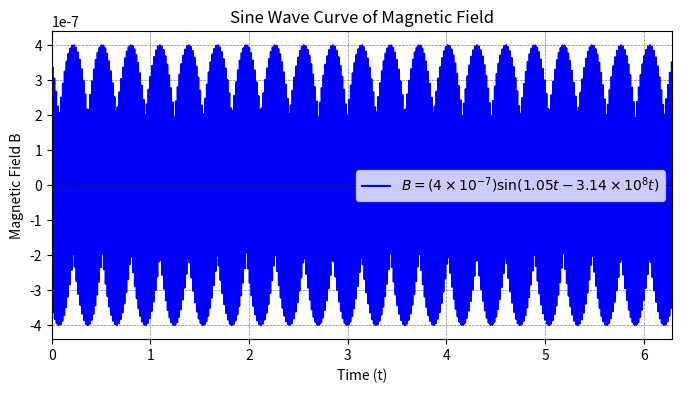

Generate this figure with matplotlib:
import numpy as np
import matplotlib.pyplot as plt

# Constants
B_amplitude = 4e-7
omega = 1.05
phi = -3.14
frequency = 108
t_values = np.linspace(0, 2*np.pi, 1000)  # Adjust the range for time (t) axis

# Function to calculate magnetic field B
def calculate_B(t):
    return B_amplitude * np.sin(omega * t - phi * frequency * t)

# Calculate magnetic field values for the given time range
B_values = calculate_B(t_values)

# Plotting the sine wave curve with adjusted x-axis limits
plt.figure(figsize=(8, 4))
plt.plot(t_values, B_values, label=r'$B = (4 \times 10^{-7})\sin(1.05t - 3.14 \times 10^8t)$', color='blue')
plt.title('Sine Wave Curve of Magnetic Field')
plt.xlabel('Time (t)')
plt.ylabel('Magnetic Field B')
plt.axhline(0, color='black', linewidth=0.5)
plt.axvline(0, color='black', linewidth=0.5)
plt.grid(color='gray', linestyle='--', linewidth=0.5)

# Adjust x-axis limits to show only one wave
plt.xlim(0, 2*np.pi)

plt.legend()
plt.show()
